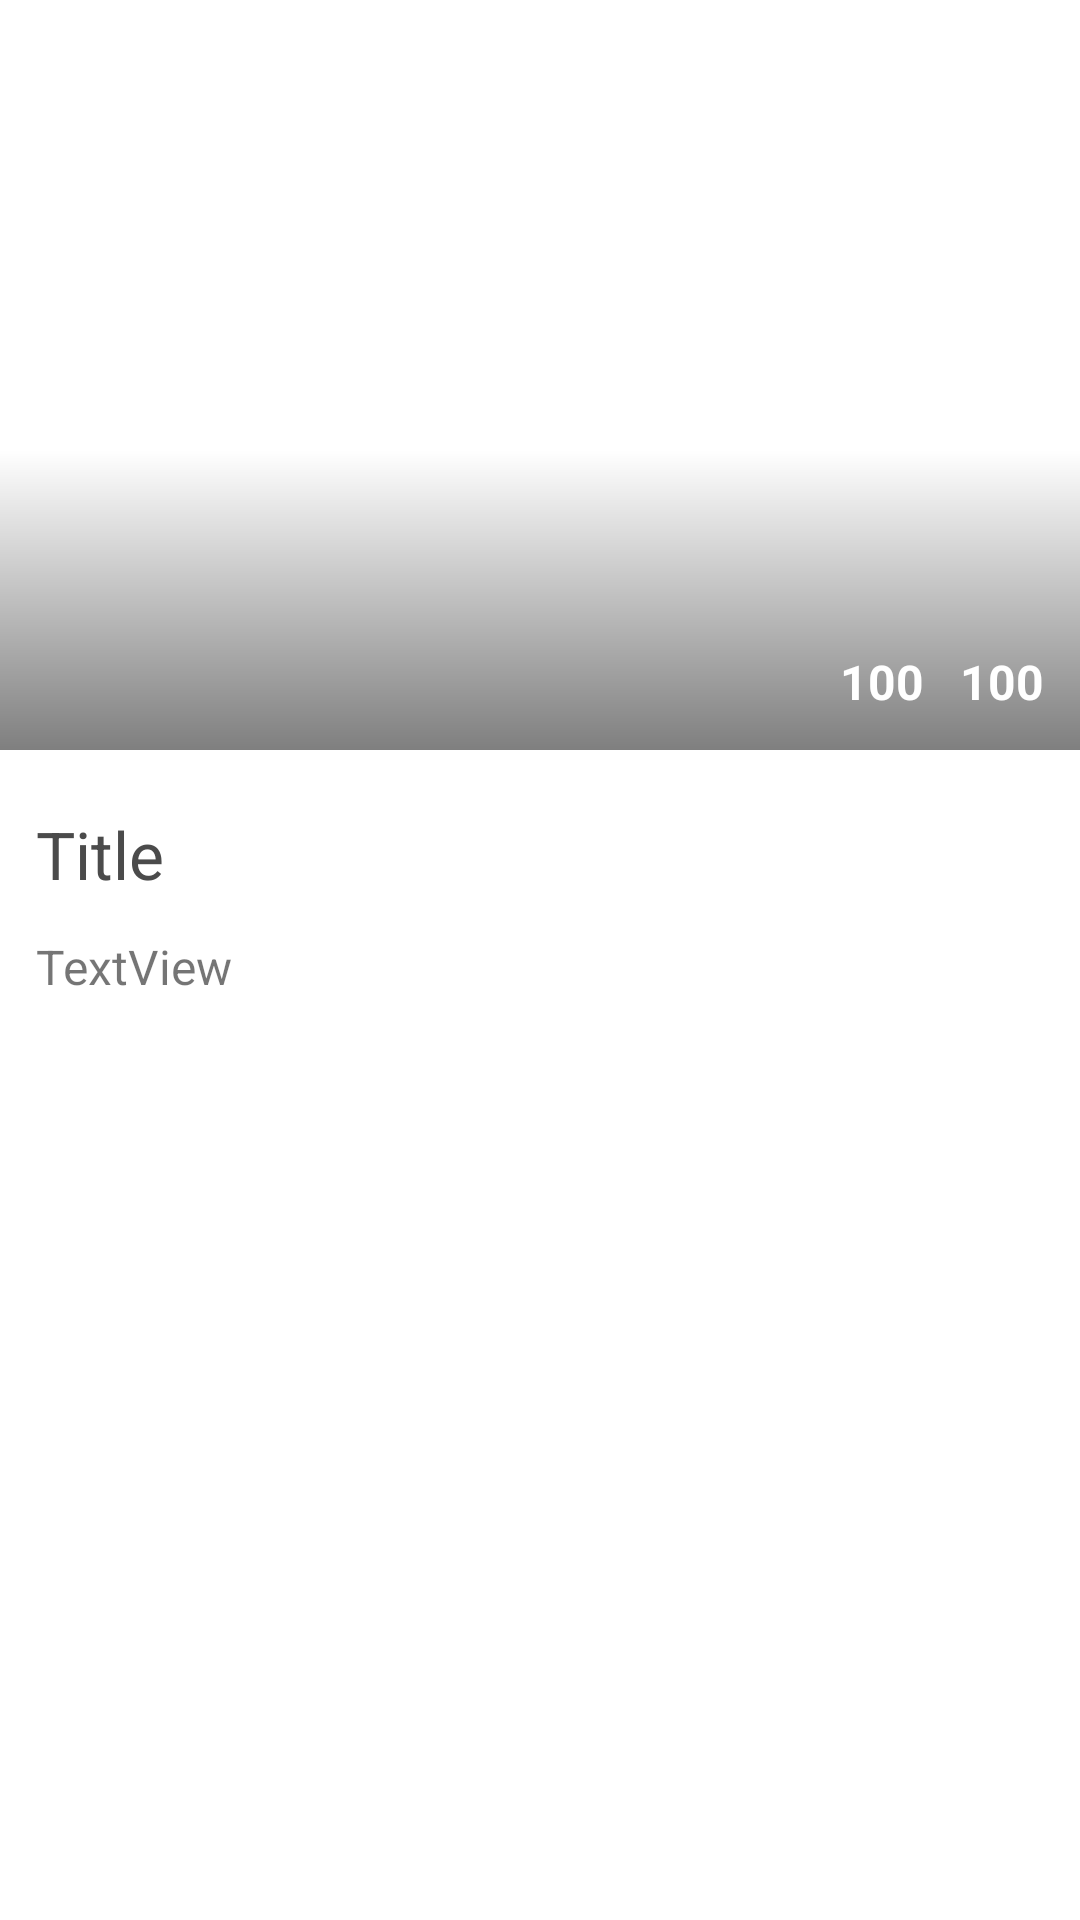

The Android layout XML behind this screen, and the referenced resources:
<!-- AndroidManifest.xml: application theme Theme.Foody -->
<!-- res/layout/fragment_overview.xml -->
<?xml version="1.0" encoding="utf-8"?>
<androidx.constraintlayout.widget.ConstraintLayout xmlns:android="http://schemas.android.com/apk/res/android"
    xmlns:app="http://schemas.android.com/apk/res-auto"
    xmlns:tools="http://schemas.android.com/tools"
    android:layout_width="match_parent"
    android:layout_height="match_parent"
    tools:context=".ui.fragments.overview.OverviewFragment">


    <ImageView
        android:id="@+id/main_imageView"
        android:layout_width="0dp"
        android:layout_height="250dp"
        android:scaleType="centerCrop"
        app:layout_constraintEnd_toEndOf="parent"
        app:layout_constraintStart_toStartOf="parent"
        app:layout_constraintTop_toTopOf="parent"
        tools:src="@tools:sample/avatars" />

    <View
        android:id="@+id/gradient_overlay"
        android:layout_width="wrap_content"
        android:layout_height="100dp"
        android:background="@drawable/gradient_overlay"
        app:layout_constraintBottom_toBottomOf="@+id/main_imageView"
        app:layout_constraintEnd_toEndOf="@+id/main_imageView"
        app:layout_constraintHorizontal_bias="1.0"
        app:layout_constraintStart_toStartOf="@+id/main_imageView"
        app:layout_constraintTop_toTopOf="@+id/main_imageView"
        app:layout_constraintVertical_bias="1.0" />

    <TextView
        android:id="@+id/time_textView"
        android:layout_width="wrap_content"
        android:layout_height="wrap_content"
        android:layout_marginEnd="12dp"
        android:layout_marginBottom="12dp"
        android:text="100"
        android:textColor="@color/white"
        android:textSize="16sp"
        android:textStyle="bold"
        app:layout_constraintBottom_toBottomOf="@+id/main_imageView"
        app:layout_constraintEnd_toEndOf="@+id/gradient_overlay" />

    <ImageView
        android:id="@+id/time_imageView"
        android:layout_width="wrap_content"
        android:layout_height="wrap_content"
        android:src="@drawable/time"
        app:tint="@color/white"
        app:layout_constraintBottom_toTopOf="@+id/time_textView"
        app:layout_constraintEnd_toEndOf="@+id/time_textView"
        app:layout_constraintStart_toStartOf="@+id/time_textView" />

    <TextView
        android:id="@+id/likes_textView"
        android:layout_width="wrap_content"
        android:layout_height="wrap_content"
        android:layout_marginEnd="12dp"
        android:text="100"
        android:textColor="@color/white"
        android:textSize="16sp"
        android:textStyle="bold"
        app:layout_constraintBottom_toBottomOf="@+id/time_textView"
        app:layout_constraintEnd_toStartOf="@+id/time_textView" />

    <ImageView
        android:id="@+id/likes_imageView"
        android:layout_width="wrap_content"
        android:layout_height="wrap_content"
        android:src="@drawable/heart"
        app:tint="@color/white"
        app:layout_constraintBottom_toTopOf="@+id/likes_textView"
        app:layout_constraintEnd_toEndOf="@+id/likes_textView"
        app:layout_constraintStart_toStartOf="@+id/likes_textView" />

    <TextView
        android:id="@+id/title_textView"
        android:layout_width="0dp"
        android:layout_height="wrap_content"
        android:layout_marginStart="12dp"
        android:layout_marginTop="20dp"
        android:layout_marginEnd="12dp"
        android:fontFamily="sans-serif"
        android:text="Title"
        android:textColor="@color/darkGray"
        android:textSize="22sp"
        app:layout_constraintEnd_toEndOf="parent"
        app:layout_constraintStart_toStartOf="parent"
        app:layout_constraintTop_toBottomOf="@+id/main_imageView" />

    <ScrollView
        android:layout_width="0dp"
        android:layout_height="0dp"
        android:layout_marginStart="12dp"
        android:layout_marginTop="12dp"
        android:layout_marginEnd="12dp"
        app:layout_constraintBottom_toBottomOf="parent"
        app:layout_constraintEnd_toEndOf="parent"
        app:layout_constraintStart_toStartOf="parent"
        app:layout_constraintTop_toBottomOf="@+id/title_textView">

        <LinearLayout
            android:layout_width="match_parent"
            android:layout_height="wrap_content"
            android:orientation="vertical">

            <TextView
                android:id="@+id/summary_textView"
                android:layout_width="match_parent"
                android:layout_height="wrap_content"
                android:text="TextView"
                android:textSize="16sp" />
        </LinearLayout>
    </ScrollView>


</androidx.constraintlayout.widget.ConstraintLayout>
<!-- resources referenced by this layout -->
<resources>
  <color name="darkGray">#4B4B4B</color>
  <color name="white">#FFFFFFFF</color>
  <!-- drawable gradient_overlay (drawable) -->
  <?xml version="1.0" encoding="utf-8"?>
  <shape android:shape="rectangle" xmlns:android="http://schemas.android.com/apk/res/android">
  <gradient android:angle="90" android:startColor="#80000000" android:endColor="@android:color/transparent"/>
  </shape>
  <style name="Theme.Foody" parent="Theme.MaterialComponents.DayNight.DarkActionBar">
          
          <item name="colorPrimary">@color/colorPrimary</item>
          <item name="colorPrimaryVariant">@color/colorAccent</item>
          <item name="colorOnPrimary">@color/white</item>
  
          <item name="colorOnSecondary">@color/black</item>
          
          <item name="android:statusBarColor">?attr/colorPrimaryVariant</item>
          
      </style>
  <color name="colorPrimary">#6200EA</color>
  <color name="colorAccent">#9D46FF</color>
  <color name="black">#000000</color>
</resources>
